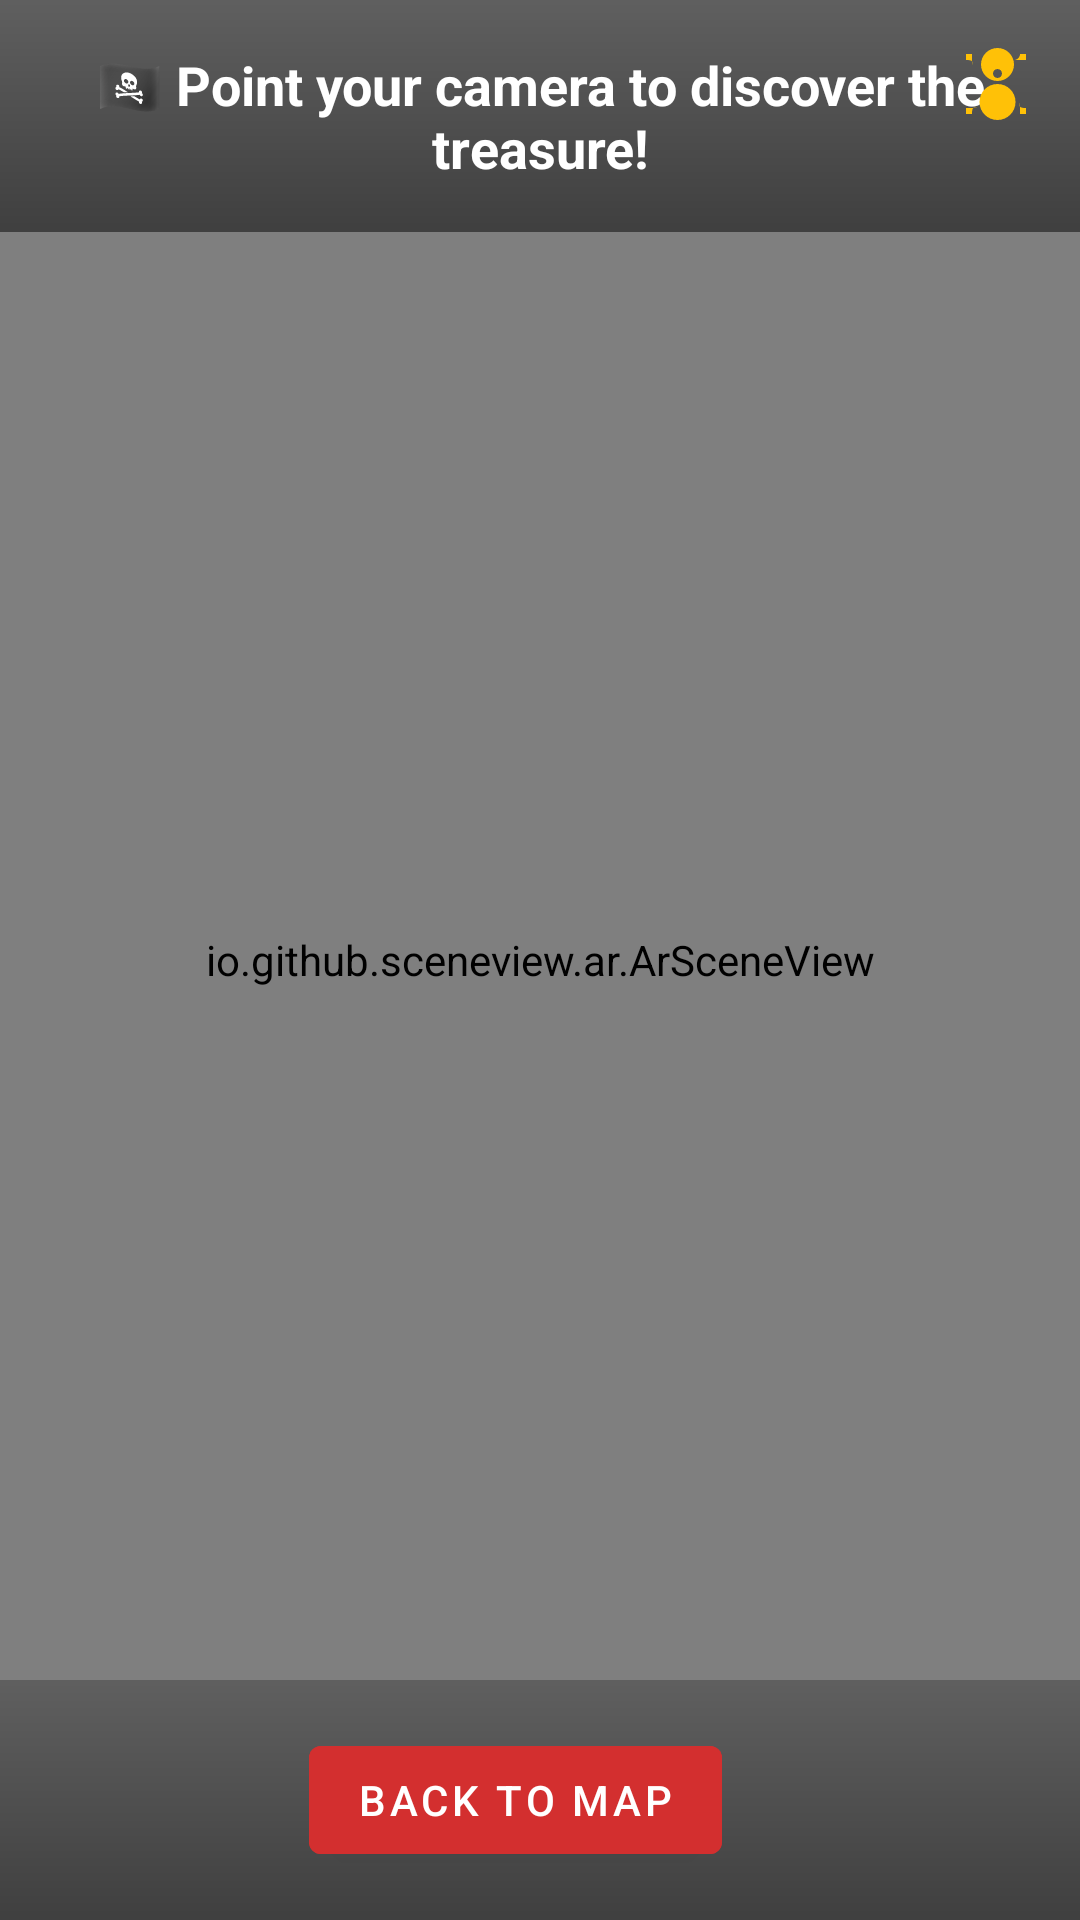

Layout XML and referenced resources for this Android screen:
<!-- AndroidManifest.xml: application theme Theme.THA -->
<!-- res/layout/activity_ar_enhanced.xml -->
<?xml version="1.0" encoding="utf-8"?>
<RelativeLayout xmlns:android="http://schemas.android.com/apk/res/android"
    xmlns:app="http://schemas.android.com/apk/res-auto"
    android:layout_width="match_parent"
    android:layout_height="match_parent"
    android:background="@android:color/black">

    
    <io.github.sceneview.ar.ArSceneView
        android:id="@+id/ar_scene_view"
        android:layout_width="match_parent"
        android:layout_height="match_parent" />

    
    <LinearLayout
        android:layout_width="match_parent"
        android:layout_height="wrap_content"
        android:layout_alignParentTop="true"
        android:background="@drawable/ar_overlay_bg"
        android:orientation="vertical"
        android:padding="16dp">

        <TextView
            android:id="@+id/instruction_text"
            android:layout_width="match_parent"
            android:layout_height="wrap_content"
            android:gravity="center"
            android:text="🏴‍☠️ Point your camera to discover the treasure!"
            android:textColor="@color/pirate_white"
            android:textSize="18sp"
            android:textStyle="bold" />

    </LinearLayout>

    
    <LinearLayout
        android:layout_width="match_parent"
        android:layout_height="wrap_content"
        android:layout_alignParentBottom="true"
        android:background="@drawable/ar_overlay_bg"
        android:gravity="center"
        android:orientation="horizontal"
        android:padding="16dp">

        <com.google.android.material.button.MaterialButton
            android:id="@+id/back_button"
            android:layout_width="wrap_content"
            android:layout_height="wrap_content"
            android:layout_marginEnd="16dp"
            android:backgroundTint="@color/pirate_red"
            android:text="Back to Map"
            android:textColor="@color/pirate_white"
            style="@style/Widget.MaterialComponents.Button" />

        <com.google.android.material.button.MaterialButton
            android:id="@+id/capture_button"
            android:layout_width="0dp"
            android:layout_height="wrap_content"
            android:layout_weight="1"
            android:backgroundTint="@color/pirate_gold"
            android:text="🏴‍☠️ Capture Treasure!"
            android:textColor="@color/pirate_black"
            android:textStyle="bold"
            android:visibility="gone"
            style="@style/Widget.MaterialComponents.Button" />

    </LinearLayout>

    
    <ProgressBar
        android:id="@+id/loading_indicator"
        android:layout_width="48dp"
        android:layout_height="48dp"
        android:layout_centerInParent="true"
        android:indeterminateTint="@color/pirate_gold"
        android:visibility="gone" />

    
    <ImageView
        android:id="@+id/ar_status_indicator"
        android:layout_width="24dp"
        android:layout_height="24dp"
        android:layout_alignParentEnd="true"
        android:layout_alignParentTop="true"
        android:layout_margin="16dp"
        android:src="@drawable/ic_ar_indicator"
        android:tint="@color/pirate_gold"
        android:contentDescription="AR Status" />

</RelativeLayout>
<!-- resources referenced by this layout -->
<resources>
  <color name="pirate_black">#000000</color>
  <color name="pirate_gold">#FFC107</color>
  <color name="pirate_red">#D32F2F</color>
  <color name="pirate_white">#FFFFFF</color>
  <!-- drawable ar_overlay_bg (drawable) -->
  <?xml version="1.0" encoding="utf-8"?>
  <shape xmlns:android="http://schemas.android.com/apk/res/android">
      <gradient
          android:startColor="#80000000"
          android:endColor="#40000000"
          android:angle="90" />
      <corners android:radius="0dp" />
  </shape>
  <!-- drawable ic_ar_indicator (drawable) -->
  <vector xmlns:android="http://schemas.android.com/apk/res/android"
      android:width="24dp"
      android:height="24dp"
      android:viewportWidth="24"
      android:viewportHeight="24"
      android:tint="?attr/colorOnSurface">
    <path
        android:fillColor="@android:color/white"
        android:pathData="M22,4V2L20,2C20,3.11 19.11,4 18,4L22,4ZM20,22H22V20C19.11,20 20,19.11 20,18L20,22ZM2,20V22H4C4,19.11 4.89,20 6,20L2,20ZM4,2H2V4C4.89,4 4,4.89 4,6L4,2ZM12.5,7C13.33,7 14,7.67 14,8.5S13.33,10 12.5,10 11,9.33 11,8.5 11.67,7 12.5,7ZM12.5,11C15.54,11 18,8.54 18,5.5S15.54,0 12.5,0 7,2.46 7,5.5 9.46,11 12.5,11ZM12.5,12C9.17,12 6.5,14.67 6.5,18S9.17,24 12.5,24 18.5,21.33 18.5,18 15.83,12 12.5,12Z"/>
  </vector>
  <style name="Theme.THA" parent="Theme.MaterialComponents.DayNight.DarkActionBar">
          <item name="colorPrimary">@color/primaryColor</item>
          <item name="colorPrimaryVariant">@color/pirate_brown</item>
          <item name="colorOnPrimary">@color/pirate_white</item>
          <item name="colorSecondary">@color/secondaryColor</item>
          <item name="colorSecondaryVariant">@color/pirate_gold</item>
          <item name="colorOnSecondary">@color/pirate_black</item>
          <item name="android:statusBarColor">?attr/colorPrimaryVariant</item>
      </style>
  <color name="primaryColor">#FF6F00</color>
  <color name="pirate_brown">#5D4037</color>
  <color name="secondaryColor">#1565C0</color>
</resources>
